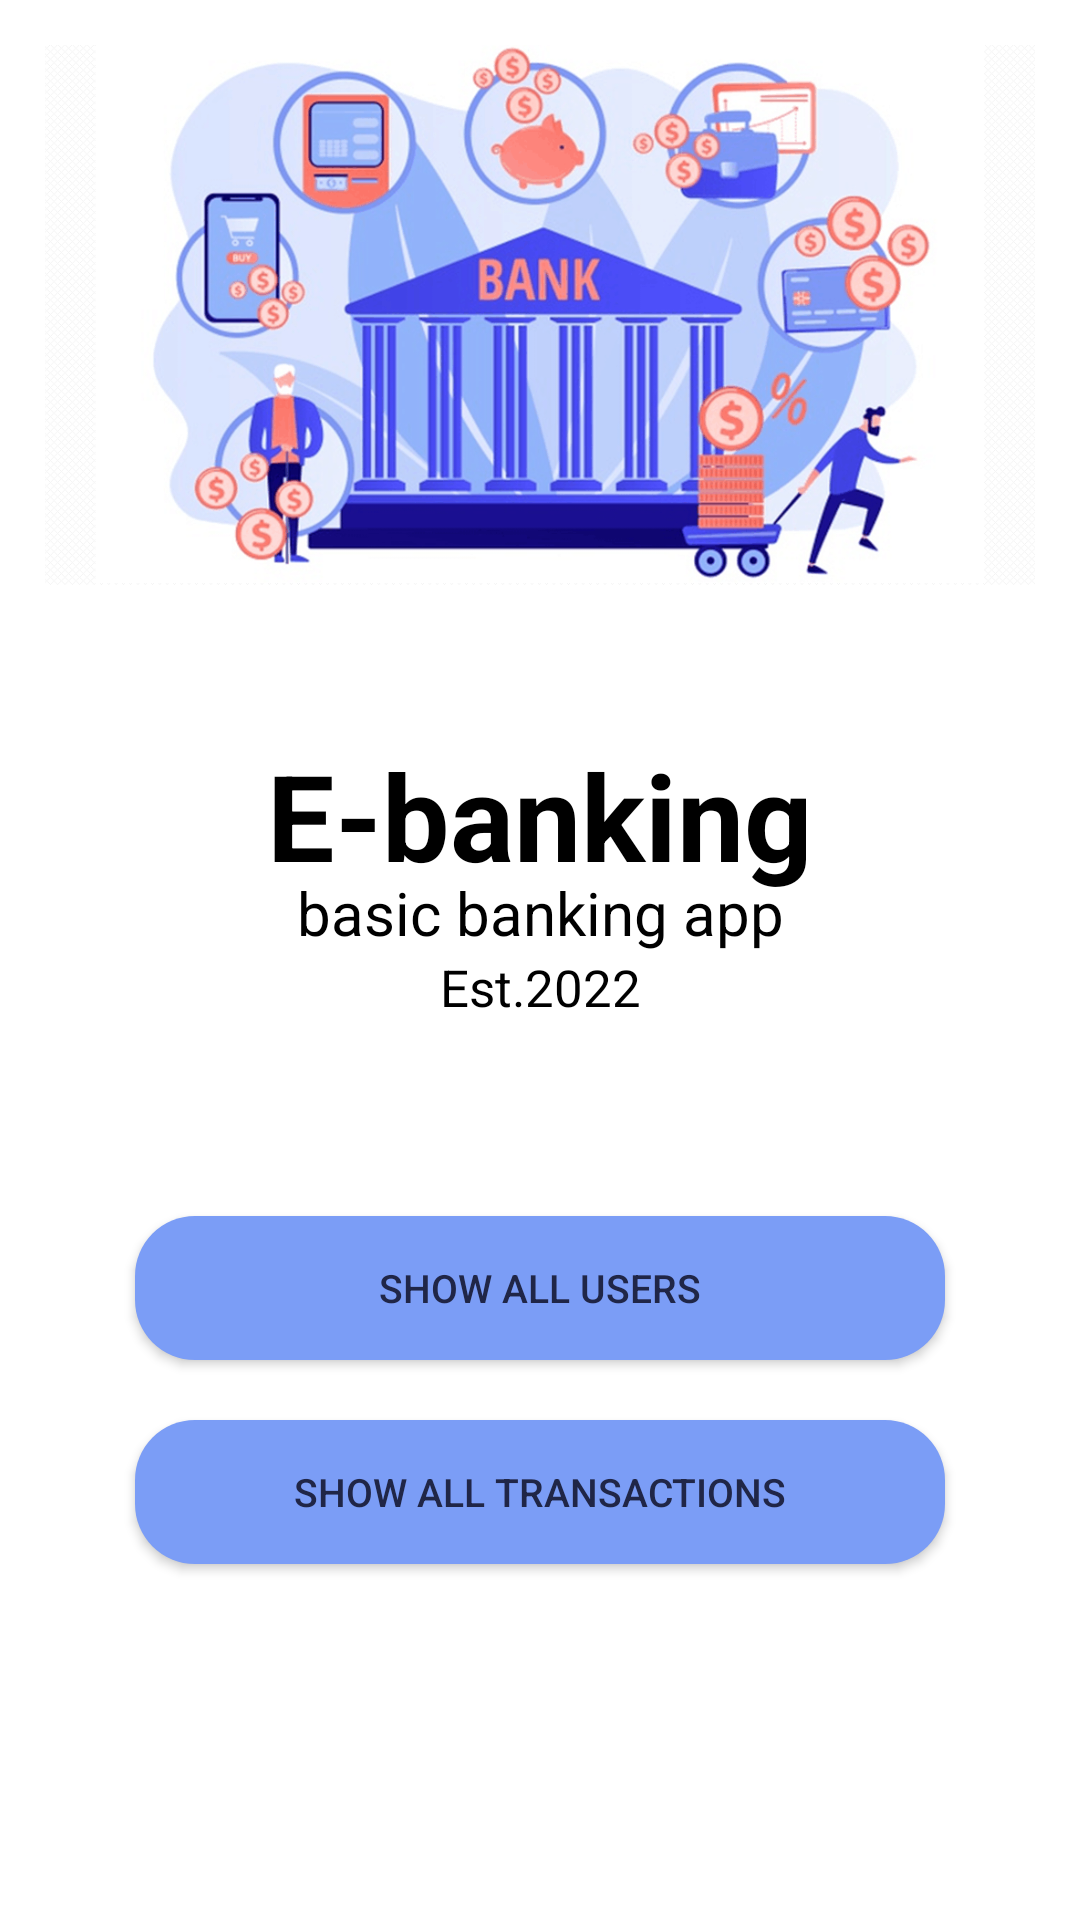

Produce the Android XML layout that renders to this screen, including the resource entries it uses.
<!-- AndroidManifest.xml: application theme AppTheme -->
<!-- res/layout/activity_home_screen.xml -->
<?xml version="1.0" encoding="utf-8"?>
<LinearLayout
    xmlns:android="http://schemas.android.com/apk/res/android"
    xmlns:app="http://schemas.android.com/apk/res-auto"
    xmlns:tools="http://schemas.android.com/tools"
    android:layout_width="match_parent"
    android:layout_height="match_parent"
    android:fitsSystemWindows="true"
    android:orientation="vertical"
    tools:context=".Home_screen"
    android:padding="15dp">
    <ImageView
        android:id="@+id/editScreen_carImage"
        android:layout_width="match_parent"
        android:layout_height="180dp"
        android:scaleType="centerCrop"
        android:src="@drawable/bank"
        android:fitsSystemWindows="true"
        android:layout_marginBottom="50dp"/>

    <TextView
        android:id="@+id/welcome_message1"
        android:layout_width="match_parent"
        android:layout_height="wrap_content"
        android:gravity="center"
        android:text="E-banking"
        android:textColor="@color/black"
        android:textStyle="bold"
        android:textSize="40sp"/>

    <TextView
        android:id="@+id/welcome_message2"
        android:layout_width="match_parent"
        android:layout_height="wrap_content"
        android:gravity="center"
        android:text="basic banking app"
        android:textAllCaps="false"
        android:textColor="@color/black"
        android:layout_marginTop="-8dp"
        android:textSize="20sp" />

    <TextView
        android:id="@+id/welcome_message3"
        android:layout_width="match_parent"
        android:layout_height="wrap_content"
        android:gravity="center"
        android:text="Est.2022"
        android:textColor="@color/black"
        android:textSize="17sp"/>
    <Button
        android:id="@+id/users_btn"
        android:layout_width="match_parent"
        android:layout_height="wrap_content"
        android:layout_gravity="center"
        android:layout_marginStart="30dp"
        android:layout_marginLeft="30dp"
        android:layout_marginTop="65dp"
        android:layout_marginEnd="30dp"
        android:layout_marginRight="30dp"
        android:layout_marginBottom="20dp"
        android:background="@drawable/home_screen_buttons_back_ground"
        android:gravity="center"
        android:text="@string/homeScreenBtn_users"
        android:textColor="#202647"
        android:textSize="13sp"
        app:backgroundTint="@color/primaryLightColor" />

    <Button
        android:id="@+id/transactions_btn"
        android:layout_width="match_parent"
        android:layout_height="wrap_content"
        android:layout_gravity="center"
        android:layout_marginStart="30dp"
        android:layout_marginLeft="30dp"
        android:layout_marginEnd="30dp"
        android:layout_marginRight="30dp"
        android:background="@drawable/home_screen_buttons_back_ground"
        android:gravity="center"
        android:text="@string/homeScreenBtn_allTransactions"
        android:textSize="13sp"
        android:textColor="#202647"
        app:backgroundTint="@color/primaryLightColor" />
</LinearLayout>
<!-- resources referenced by this layout -->
<resources>
  <color name="black">#FF000000</color>
  <color name="primaryLightColor">#7B9DF6</color>
  <!-- drawable bank: png bitmap (drawable, 179810 bytes) -->
  <!-- drawable home_screen_buttons_back_ground (drawable) -->
  <?xml version="1.0" encoding="utf-8"?>
  <shape xmlns:android="http://schemas.android.com/apk/res/android">
      <solid android:color="@color/primaryLighterColor"/>
      <corners android:radius="20dp"/>
  </shape>
  <string name="homeScreenBtn_allTransactions">show all transactions</string>
  <string name="homeScreenBtn_users">show all users</string>
  <style name="AppTheme" parent="Theme.MaterialComponents.Light.NoActionBar">
          <item name="colorPrimary">@color/primaryColor</item>
          <item name="colorPrimaryInverse">@color/primaryLightColor</item>
          <item name="colorPrimaryDark">@color/primaryDarkColor</item>
      </style>
  <color name="primaryLighterColor">#B7CBFB</color>
  <color name="primaryColor">#FC7A6E</color>
  <color name="primaryDarkColor">#696AFF</color>
</resources>
